pico-8 play session: mixed d-pad (fixed 12-tick cycle)

[t = 1 s] mixed d-pad (1.2s cycle ×~1): → ← ↑ ↓ + 🅾/❎ taps, ~1s
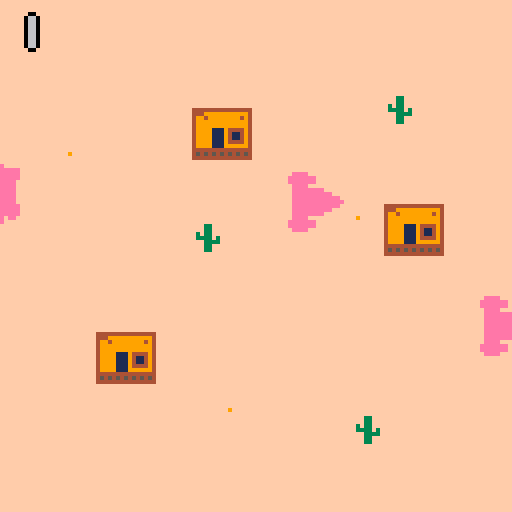
[t = 2 s] mixed d-pad (1.2s cycle ×~1): → ← ↑ ↓ + 🅾/❎ taps, ~2s
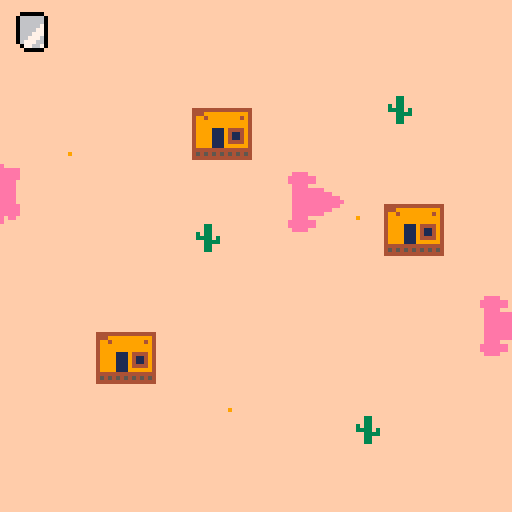
[t = 4 s] mixed d-pad (1.2s cycle ×~3): → ← ↑ ↓ + 🅾/❎ taps, ~4s
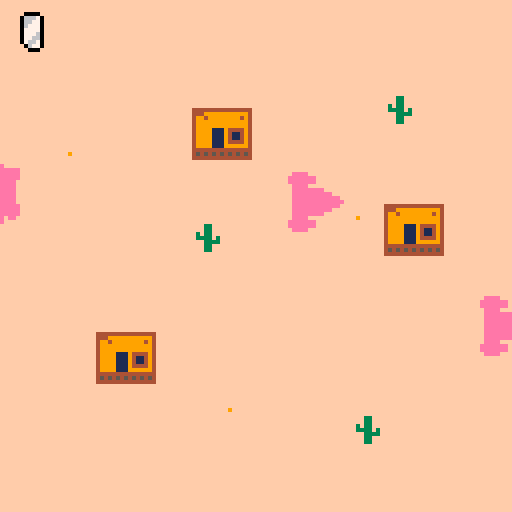
[t = 6 s] mixed d-pad (1.2s cycle ×~5): → ← ↑ ↓ + 🅾/❎ taps, ~6s
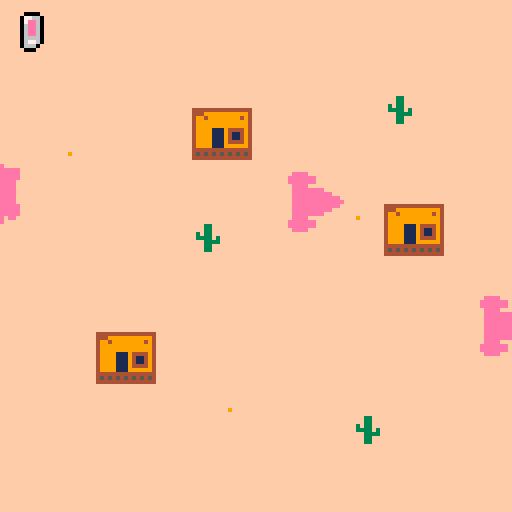
[t = 8 s] mixed d-pad (1.2s cycle ×~6): → ← ↑ ↓ + 🅾/❎ taps, ~8s
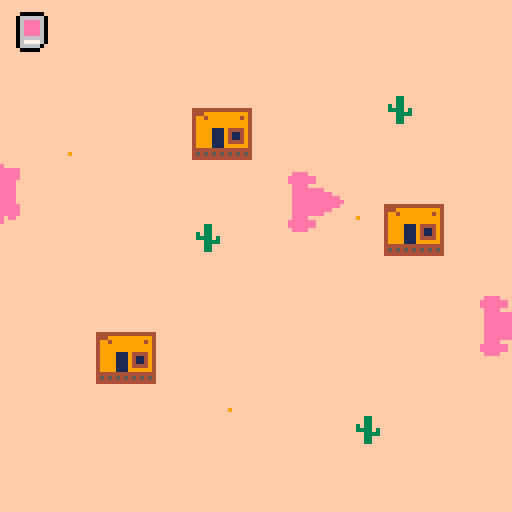

pico-8 cartridge
version 43
__lua__
_screen = 0x6000
_sprites = 0x0000
_general = 0x8000
_memsize = 0x2000

function _init()
	shadows = {}

	for i = 1, 3 do
		add(
			shadows, {
				x = rnd(127) \ 1,
				y = 2 + rnd(109) \ 1,
				s = 3,
				w = 2,
				h = 2,
				spd = 0.5 + rnd(1)
			}
		)
	end

	add(
		shadows, {
			x = -32,
			y = 32,
			s = 5,
			w = 4,
			h = 4,
			spd = 0.5
		}
	)

	memcpy(0xe000, 0x0, 0x2000)
end

function _update()
	for shadow in all(shadows) do
		shadow.x += shadow.spd

		if shadow.s == 3 then
			shadow.y += sin(time() / 4)
		end

		if shadow.x > 127 then
			shadow.x = -32
		end
	end
end

function _draw()
	-- draw shadows
	cls()
	-- draw shadows
	for shadow in all(shadows) do
		spr(
			shadow.s,
			shadow.x,
			shadow.y,
			shadow.w,
			shadow.h
		)
	end
	memcpy(0x8000, 0x6000, 0x2000)

	map()

	-- mix map & shadow "mask"
	-- for s in all(shadows) do
	-- 	-- compute rectangle (in poke4 units)
	-- 	local x0, y0 = s.x \ 1, s.y \ 1
	-- 	local x1, y1 = x0 + ((s.w + 1) << 3), y0 + (s.h << 3)
	-- 	-- visible?
	-- 	if y0 < 127 and y1 >= 0
	-- 			and x0 < 127 and x1 >= 0 then
	-- 		-- clip
	-- 		if (x0 < 0) x0 = 0 if (x1 > 127) x1 = 127 if (y0 < 0) y0 = 0 if (y1 > 127) y1 = 127
	-- 		-- x0=(x0\8)*4 x0 = (x0 & 0xfff8) >> 1 x1 = (x1 & 0xfff8) >> 1
	-- 		for y = y0 << 6, y1 << 6, 64 do
	-- 			for x = y + x0, y + x1, 4 do
	-- 				poke4(x, $(0x8000 + x) & $(0x6000 + x))
	-- 			end
	-- 		end
	-- 	end
	-- end

	for m = 0, 0x1fff, 4 do
		poke4(m, $(0x8000 + m) & $(0x6000 + m))
	end

	if btn() > 0 then
		cstore(0x0000, 0x0000, 0x2000, 'freds72-bitwise-mask-dump.p8')
	end

	-- change to dark palette
	pal({ 0, 1, 1, 2, 0, 5, 5, 2, 8, 13, 3, 1, 1, 1, 14 })
	-- pal({ 2, 2, 2, 2, 2, 2, 2, 2, 2, 2, 2, 2, 2, 2, 2 })
	-- draw shadows
	for shadow in all(shadows) do
		sspr(
			shadow.x,
			shadow.y,
			shadow.w << 3,
			shadow.h << 3,
			shadow.x,
			shadow.y
		)
	end

	--reset everything
	memcpy(0x0, 0xe000, 0x2000)
	pal()

	-- todo: draw game
end
__gfx__
00000000ffffffff0000000000ffff00000000000000000000000000000000000000000000000000000000000000000000000000000000000000000000000000
00000000ffffffff000000000fffffff000000000000000000ffff00000000000000000000000000000000000000000000000000000000000000000000000000
00700700ffffffff000000000fffffff0000000000000000ffffffff000000000000000000000000000000000000000000000000000000000000000000000000
00077000ffffffff0000000000ffff00000000000000000ffffffffff00000000000000000000000000000000000000000000000000000000000000000000000
00077000ffffffff0000000000ffffffff0000000000000ffffffffff00000000000000000000000000000000000000000000000000000000000000000000000
00700700ffffffff0000000000ffffffffff000000ffff0ffffffffffffff0000000000000000000000000000000000000000000000000000000000000000000
00000000f9ffffff0000000000ffffffffffff00000fff0fffffffffffffff000000000000000000000000000000000000000000000000000000000000000000
00000000ffffffff0000000000fffffffffffff0000000ffffffffffffffff000000000000000000000000000000000000000000000000000000000000000000
fffffffffffffffffff33fff00ffffffffffff0000000fffffffffffffffff000000000000000000000000000000000000000000000000000000000000000000
fffffffffffffffffff33fff00ffffffffff000000fffffffffffffffffffff00000000000000000000000000000000000000000000000000000000000000000
fffffffffffffffff3f33fff00ffffffff0000000000fffffffffffffffffffffff0000000000000000000000000000000000000000000000000000000000000
fffffffffffffffff3333f3f00ffff0000000000000ffffffffffffffffffffffff0000000000000000000000000000000000000000000000000000000000000
fffffffffffffffffff3333f0fffffff00000000000ffffffffffffffffffffffff0000000000000000000000000000000000000000000000000000000000000
fffffffffffffffffff33fff0fffffff00000000000fffffffffffffffffffffff00000000000000000000000000000000000000000000000000000000000000
f9fffffffffffffffff33fff00ffff0000000000000fffffffffffffffffffffff00000000000000000000000000000000000000000000000000000000000000
ffffffffffffffffffffffff000000000000000000ffffffffffffffffffffffff00000000000000000000000000000000000000000000000000000000000000
ffffffffffffffff00000000000000000000000000ffffffffffffffffffffffff00000000000000000000000000000000000000000000000000000000000000
ffffffffffffffff0000000000000000000000000000ffffffffffffffffffffff00000000000000000000000000000000000000000000000000000000000000
ffffffffffffffff000000000000000000000000000fffffffffffffffffffffff00000000000000000000000000000000000000000000000000000000000000
444444444444444f000000000000000000000000000ffffffffffffffffffffffff0000000000000000000000000000000000000000000000000000000000000
444999999999994f0000000000000000000000000000fffffffffffffffffffffff0000000000000000000000000000000000000000000000000000000000000
499499999999494f0000000000000000000000000000fffffffffffffffffffffff0000000000000000000000000000000000000000000000000000000000000
499999999999994f0000000000000000000000000000fffffffffffffffffff0ff00000000000000000000000000000000000000000000000000000000000000
499999999999994f0000000000000000000000000000fffffffffffffffffff00000000000000000000000000000000000000000000000000000000000000000
499991119444494f00000000000000000000000000000fffffffffffffffff000000000000000000000000000000000000000000000000000000000000000000
499991119411494f0000000000000000000000000000ffffffffffffffffff000000000000000000000000000000000000000000000000000000000000000000
499991119411494f00000000000000000000000000fffffffffffffffffff0000000000000000000000000000000000000000000000000000000000000000000
499991119444494f0000000000000000000000000000f00ffffffffff00000000000000000000000000000000000000000000000000000000000000000000000
499991119999994f0000000000000000000000000000000ffffffffff00000000000000000000000000000000000000000000000000000000000000000000000
444444444444444f00000000000000000000000000000000ffffffff000000000000000000000000000000000000000000000000000000000000000000000000
454545454545454f0000000000000000000000000000000000ffff00000000000000000000000000000000000000000000000000000000000000000000000000
444444444444444f0000000000000000000000000000000000000000000000000000000000000000000000000000000000000000000000000000000000000000
__map__
1111111111111111111111111111111100000000000000000000000000000000000000000000000000000000000000000000000000000000000000000000000000000000000000000000000000000000000000000000000000000000000000000000000000000000000000000000000000000000000000000000000000000000
1111111111111111111111111111111100000000000000000000000000000000000000000000000000000000000000000000000000000000000000000000000000000000000000000000000000000000000000000000000000000000000000000000000000000000000000000000000000000000000000000000000000000000
1111111111111111111111111111111100000000000000000000000000000000000000000000000000000000000000000000000000000000000000000000000000000000000000000000000000000000000000000000000000000000000000000000000000000000000000000000000000000000000000000000000000000000
1111111111112021111111111211111100000000000000000000000000000000000000000000000000000000000000000000000000000000000000000000000000000000000000000000000000000000000000000000000000000000000000000000000000000000000000000000000000000000000000000000000000000000
1111101111113031111111111111111100000000000000000000000000000000000000000000000000000000000000000000000000000000000000000000000000000000000000000000000000000000000000000000000000000000000000000000000000000000000000000000000000000000000000000000000000000000
1111111111111111111111111111111100000000000000000000000000000000000000000000000000000000000000000000000000000000000000000000000000000000000000000000000000000000000000000000000000000000000000000000000000000000000000000000000000000000000000000000000000000000
1111111111111111111111102021111100000000000000000000000000000000000000000000000000000000000000000000000000000000000000000000000000000000000000000000000000000000000000000000000000000000000000000000000000000000000000000000000000000000000000000000000000000000
1111111111111211111111113031111100000000000000000000000000000000000000000000000000000000000000000000000000000000000000000000000000000000000000000000000000000000000000000000000000000000000000000000000000000000000000000000000000000000000000000000000000000000
1111111111111111111111111111111100000000000000000000000000000000000000000000000000000000000000000000000000000000000000000000000000000000000000000000000000000000000000000000000000000000000000000000000000000000000000000000000000000000000000000000000000000000
1111111111111111111111111111111100000000000000000000000000000000000000000000000000000000000000000000000000000000000000000000000000000000000000000000000000000000000000000000000000000000000000000000000000000000000000000000000000000000000000000000000000000000
1111112021111111111111111111111100000000000000000000000000000000000000000000000000000000000000000000000000000000000000000000000000000000000000000000000000000000000000000000000000000000000000000000000000000000000000000000000000000000000000000000000000000000
1111113031111111111111111111111100000000000000000000000000000000000000000000000000000000000000000000000000000000000000000000000000000000000000000000000000000000000000000000000000000000000000000000000000000000000000000000000000000000000000000000000000000000
1111111111111101111111111111111100000000000000000000000000000000000000000000000000000000000000000000000000000000000000000000000000000000000000000000000000000000000000000000000000000000000000000000000000000000000000000000000000000000000000000000000000000000
1111111111111111111111121111111100000000000000000000000000000000000000000000000000000000000000000000000000000000000000000000000000000000000000000000000000000000000000000000000000000000000000000000000000000000000000000000000000000000000000000000000000000000
1111111111111111111111111111111100000000000000000000000000000000000000000000000000000000000000000000000000000000000000000000000000000000000000000000000000000000000000000000000000000000000000000000000000000000000000000000000000000000000000000000000000000000
1111111111111111111111111111111100000000000000000000000000000000000000000000000000000000000000000000000000000000000000000000000000000000000000000000000000000000000000000000000000000000000000000000000000000000000000000000000000000000000000000000000000000000
